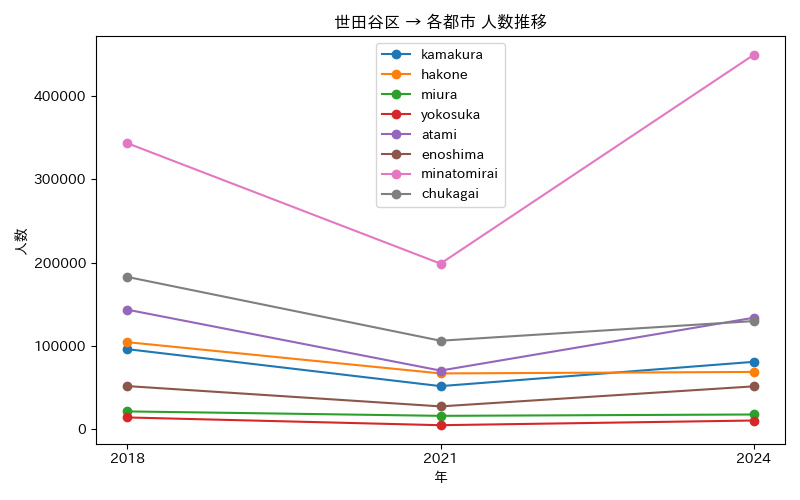

The file beside this chart, header and first rows:
年, atami, chukagai, enoshima, hakone, kamakura, minatomirai, miura, yokosuka
2018, 143674, 182979, 51956, 104686, 96298, 343512, 21559, 14315
2021, 70579, 106415, 27584, 67154, 51904, 198961, 16234, 5001
2024, 133985, 129980, 51641, 68952, 81066, 449577, 17860, 10637
